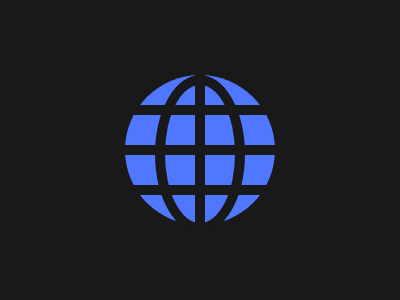

Write a web page that renders exactly this picture using CSS.

<!-- file: index.html -->
<!DOCTYPE html>
<html lang="en">
<head>
    <meta charset="UTF-8">
    <meta http-equiv="X-UA-Compatible" content="IE=edge">
    <meta name="viewport" content="width=device-width, initial-scale=1.0">
    <title>Ticket</title>
    <style>
        * { margin:0;}
        #playground { width: 400px; height: 300px; background:black}
    </style>

    <link rel="stylesheet" href="style.css">
</head>
<body>
    <section id=playground>
       <div id='circle'>
  <div class='hline a'></div>
  <div class='hline b'></div>
  <div class='hline c'></div>
  <div class='vline'></div>
  <div class='left-arc'></div>

</div>
</div>
    </section>

</body>
</html>

/* file: style.css */
:root {
  --main-bg: #191919;
  --bg-1: #243D83;
}

section#playground {
  background: var(--main-bg);
display: flex; align-items: center; justify-content: center}

 
  #circle { background: #4f77ff; height: 150px; width: 150px; border-radius: 50%; position: relative;}
  .hline { width: 150px; border: 5px solid #191919; position: absolute;}
  .vline { height: 150px; border: 5px solid #191919; position: absolute; left: 70px}
  
  .a { top: 30px}
  .b { top: 70px;}
  .c { top: 110px}
  
  .left-arc { 
    width: 70px; height: 138px;
    background: transparent; 
    border: 10px #191919 solid; 
    border-radius: 50%; position: absolute; 
    left: 30px; bottom: -3
  }
  
  